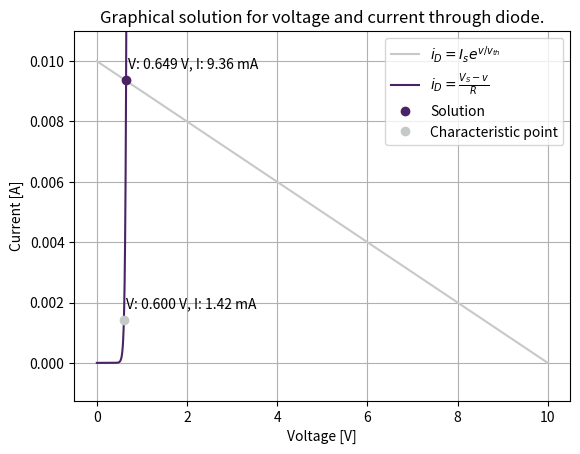

This figure's Python source: (Note: this script raises an exception after producing the figure.)
import numpy as np
import matplotlib.pyplot as plt

# GLOBALS
T = 294.26
k = 1.380649e-23
q = 1.6021733e-19
V_TH = k * T / q

def i_r(v, V_S, R):
    "Value of the current through the resistor for a given V_S, v, and R"
    return (V_S - v) / R

def i_d(v, I_s, V_th):
    "Value of the current through the diode for a given I_s, V_th, and v"
    return I_s * np.exp(v / V_th)

def main():
    v_i_vals = [
        {
            'v': 0.5997,
            'i': 1.417e-3,
            'prefix': "measured_diode",
        },
        {
            'v': 0.93, 
            'i': 1,
            'prefix': "datasheet_diode",
        }
    ]
    for vals in v_i_vals:
        v = vals['v']
        i = vals['i']
        pre = vals['prefix']
        for v_s in [10, 1.2, 0.55]:
            R = 1000
            V_th = 25.9e-3
            calc_and_plot(v, i, V_th, v_s, R, pre)


def calc_and_plot(V_F, I_F, V_th, V_S, R, prefix):
    """
    Parameters
    ----------
    V_F : float
        The forward voltage of a characterizing point of the diode (used to calculate I_s)
    I_F : float
        The forward current of a characterizing point of the diode (used to calculate I_s)
    V_th : float
        The thermal voltage for use in the calculations
    V_S : float
        The supply voltage in Volts in the circuit
    R   : float
        The value in Ohms for the resistor in the circuit
    prefix : string
        Prefix for the file that will be saved
    """
    v_vals = np.linspace(0, V_S, 100000)

    I_s = I_F / np.exp(V_F / V_th)
    print("I_s:", I_s)
    i_r_vals = [i_r(v, V_S, R) for v in v_vals]
    i_d_vals = [i_d(v, I_s, V_th) for v in v_vals]

    # Solving for V_D and V_I
    diff_vals = np.array(i_r_vals) - np.array(i_d_vals)
    diff_vals = np.abs(diff_vals)
    idx = diff_vals.tolist().index(min(diff_vals))
    V_D = v_vals[idx]
    I_D = i_d_vals[idx]
    print("V_D:", V_D)
    print("I_D:", I_D)

    fig = plt.figure()
    ax = plt.axes()
    fig.add_axes(ax)

    ax.set_title("Graphical solution for voltage and current through diode.")
    ax.set_xlabel("Voltage [V]")
    ax.set_ylabel("Current [A]")

    y_bottom = -V_S / R / 8
    y_top = V_S / R * 1.1
    ax.set_ylim([y_bottom, y_top]) # type:ignore

    ax.plot(v_vals, i_r_vals, 'xkcd:silver', label=r'$i_D = I_s e^{v / v_{th}}$')
    ax.plot(v_vals, i_d_vals, '#492365', label=r'$i_D = \frac{V_S - v}{R}$')
    ax.plot(v_vals[idx], i_d_vals[idx], marker='o', color='#492365', linestyle='', label=f'Solution')
    y_diff = (y_top - y_bottom) / 30
    x_offset = 0.05
    x_size = (ax.get_xlim()[1] - ax.get_xlim()[0])
    if V_D > x_size / 2:
        x_offset = - x_size / 3
    ax.annotate(f'V: {V_D:.3f} V, I: {I_D*1000:.2f} mA', xy=(V_D + x_offset, I_D + y_diff))
    if I_F < y_top * 0.9:
        ax.plot(V_F, I_F, 'o', marker='o', color='xkcd:silver', linestyle='', label='Characteristic point')
        x_offset = 0.05
        if V_F > (ax.get_xlim()[1] - ax.get_xlim()[0]) / 2:
            x_offset = -2
        ax.annotate(f'V: {V_F:.3f} V, I: {I_F*1000:.2f} mA', xy=(V_F + x_offset, I_F + y_diff))

    ax.legend()
    ax.grid()

    # plt.show()

    for f_type in ['pdf', 'png']:
        fig_name = f"plots/{f_type}/{prefix}_{V_S}V.{f_type}"
        print(f"Saving {fig_name} ...")
        plt.savefig(fig_name)


if __name__ == "__main__":
    main()
